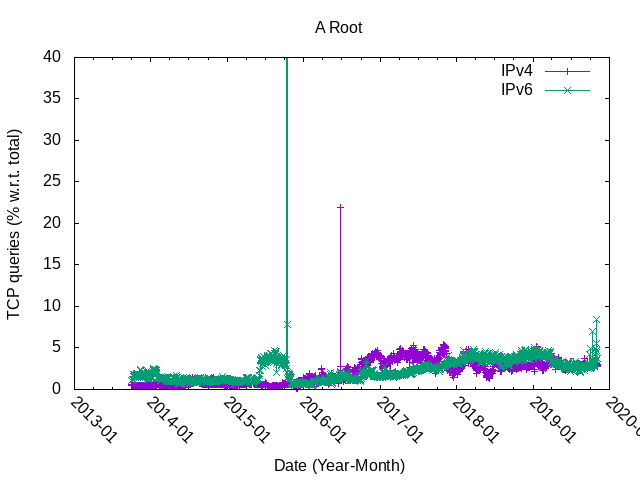

The file beside this chart, header and first rows:
#date, queriesUDP_IPV4, queriesTCP_IPv4, queriesTOTAL_IPv4, ratioTCP_IPv4, queriesUDP_IPV6, queriesTCP_IPv6, queriesTOTAL_IPv6, ratioTCP_IPv6
20131001, 2021642083, 11331239, 2032973322, 0.56, 105738409, 1169462, 106907871, 1.09
20131002, 1988183723, 10797846, 1998981569, 0.54, 105437972, 1203221, 106641193, 1.13
20131003, 1934031723, 9802248, 1943833971, 0.5, 104359302, 1317724, 105677026, 1.25
20131004, 1665360832, 8776441, 1674137273, 0.52, 106953793, 1296038, 108249831, 1.2
20131005, 1484453890, 7434033, 1491887923, 0.5, 96489495, 1226299, 97715794, 1.25
20131006, 1459076424, 7207042, 1466283466, 0.49, 98140388, 1205936, 99346324, 1.21
20131007, 1710988132, 8410266, 1719398398, 0.49, 104642514, 1299338, 105941852, 1.23
20131008, 1822800550, 8713273, 1831513823, 0.48, 103867243, 1226376, 105093619, 1.17
20131009, 1860935104, 8540875, 1869475979, 0.46, 97252121, 1216341, 98468462, 1.24
20131010, 1774553816, 8623900, 1783177716, 0.48, 95791273, 1171432, 96962705, 1.21
20131011, 1808119399, 8494419, 1816613818, 0.47, 92989391, 1458072, 94447463, 1.54
20131012, 1542630280, 6817132, 1549447412, 0.44, 84166744, 1495550, 85662294, 1.75
20131013, 1467937454, 6541332, 1474478786, 0.44, 85645492, 1409379, 87054871, 1.62
20131014, 1617372410, 7536690, 1624909100, 0.46, 91546407, 1696951, 93243358, 1.82
20131015, 1649177440, 8505193, 1657682633, 0.51, 95830319, 1799310, 97629629, 1.84
20131016, 1641647615, 8576950, 1650224565, 0.52, 96329532, 1555004, 97884536, 1.59
20131017, 1495884053, 8058095, 1503942148, 0.54, 95400896, 1563455, 96964351, 1.61
20131018, 1459509430, 7477126, 1466986556, 0.51, 88987340, 1538885, 90526225, 1.7
20131019, 1279582117, 6450893, 1286033010, 0.5, 84984578, 1485362, 86469940, 1.72
20131020, 1351133453, 6151012, 1357284465, 0.45, 86634961, 1481137, 88116098, 1.68
20131021, 1581743913, 7661164, 1589405077, 0.48, 94661582, 1554201, 96215783, 1.62
20131022, 1624754610, 7843368, 1632597978, 0.48, 93870704, 1546749, 95417453, 1.62
20131023, 1633521550, 8013897, 1641535447, 0.49, 90145444, 1559518, 91704962, 1.7
20131024, 1582152185, 7835294, 1589987479, 0.49, 86394188, 1541562, 87935750, 1.75
20131025, 1578301221, 7776266, 1586077487, 0.49, 85075711, 1516175, 86591886, 1.75
20131026, 1320704837, 7063162, 1327767999, 0.53, 77606012, 1480851, 79086863, 1.87
20131027, 1255656638, 6701055, 1262357693, 0.53, 76131754, 1455311, 77587065, 1.88
20131028, 1502428925, 8118439, 1510547364, 0.54, 83601837, 1522360, 85124197, 1.79
20131029, 1603646940, 7877016, 1611523956, 0.49, 86234619, 1523035, 87757654, 1.74
20131030, 1549923063, 8088512, 1558011575, 0.52, 86780808, 1406485, 88187293, 1.59
20131031, 1561154066, 8013813, 1569167879, 0.51, 88307232, 1403861, 89711093, 1.56
20131101, 1463110307, 7508230, 1470618537, 0.51, 86470294, 1437836, 87908130, 1.64
20131102, 1243949426, 6578990, 1250528416, 0.53, 78917545, 1353048, 80270593, 1.69
20131103, 1218821380, 6408200, 1225229580, 0.52, 78278980, 1275241, 79554221, 1.6
20131104, 1413085394, 7154580, 1420239974, 0.5, 86388443, 1382993, 87771436, 1.58
20131105, 1481935294, 7168879, 1489104173, 0.48, 89509222, 1454554, 90963776, 1.6
20131106, 1575099512, 7535096, 1582634608, 0.48, 88695717, 1437613, 90133330, 1.59
20131107, 1627955016, 8083952, 1636038968, 0.49, 91820901, 1481382, 93302283, 1.59
20131108, 1631624054, 7900288, 1639524342, 0.48, 93232830, 1419835, 94652665, 1.5
20131109, 1526583281, 6966323, 1533549604, 0.45, 85060757, 1403974, 86464731, 1.62
20131110, 1423331209, 6617549, 1429948758, 0.46, 83844922, 1384339, 85229261, 1.62
20131111, 1592061163, 7629610, 1599690773, 0.48, 88513897, 1548147, 90062044, 1.72
20131112, 1650938797, 7883804, 1658822601, 0.48, 91369877, 2198446, 93568323, 2.35
20131113, 1627463980, 7652069, 1635116049, 0.47, 85061273, 1376722, 86437995, 1.59
20131114, 1610300809, 7473888, 1617774697, 0.46, 90699350, 2087703, 92787053, 2.25
20131115, 1559207125, 7390543, 1566597668, 0.47, 86728799, 1578861, 88307660, 1.79
20131116, 1359281885, 6397441, 1365679326, 0.47, 89954501, 1360339, 91314840, 1.49
20131117, 1336571554, 6138534, 1342710088, 0.46, 89322887, 1295814, 90618701, 1.43
20131118, 1478699152, 7269567, 1485968719, 0.49, 89964679, 1388140, 91352819, 1.52
20131119, 1518368718, 7701674, 1526070392, 0.5, 89532489, 1407885, 90940374, 1.55
20131120, 1480946185, 7672852, 1488619037, 0.52, 93279623, 1488270, 94767893, 1.57
20131121, 1515132200, 7768269, 1522900469, 0.51, 91300346, 1485966, 92786312, 1.6
20131122, 1445150857, 7649166, 1452800023, 0.53, 87607414, 1414788, 89022202, 1.59
20131123, 1267935792, 6893077, 1274828869, 0.54, 79705934, 1286063, 80991997, 1.59
20131124, 1256548739, 6503236, 1263051975, 0.51, 81247828, 1261567, 82509395, 1.53
20131125, 1555032743, 7531491, 1562564234, 0.48, 85787727, 1331315, 87119042, 1.53
20131126, 1597099555, 7959656, 1605059211, 0.5, 89014238, 1359711, 90373949, 1.5
20131127, 1546555898, 7974438, 1554530336, 0.51, 86652596, 1352430, 88005026, 1.54
20131128, 1415469507, 7461822, 1422931329, 0.52, 74010175, 1347716, 75357891, 1.79
20131129, 1394786570, 7360723, 1402147293, 0.52, 73132363, 1281604, 74413967, 1.72
... 2,139 more rows
